Photos from the image-classification dataset "tumorous_and_nontumorous" in the GitHub repository ChandranSukirthan/Advanced-Brain-Tumor-Classification-Using-Deep-Learning. Its 2 classes are: non-tumorous, tumorous.

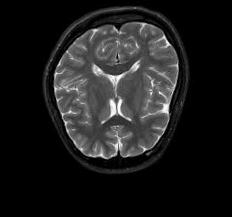
Label: non-tumorous

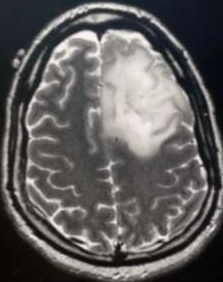
Label: tumorous

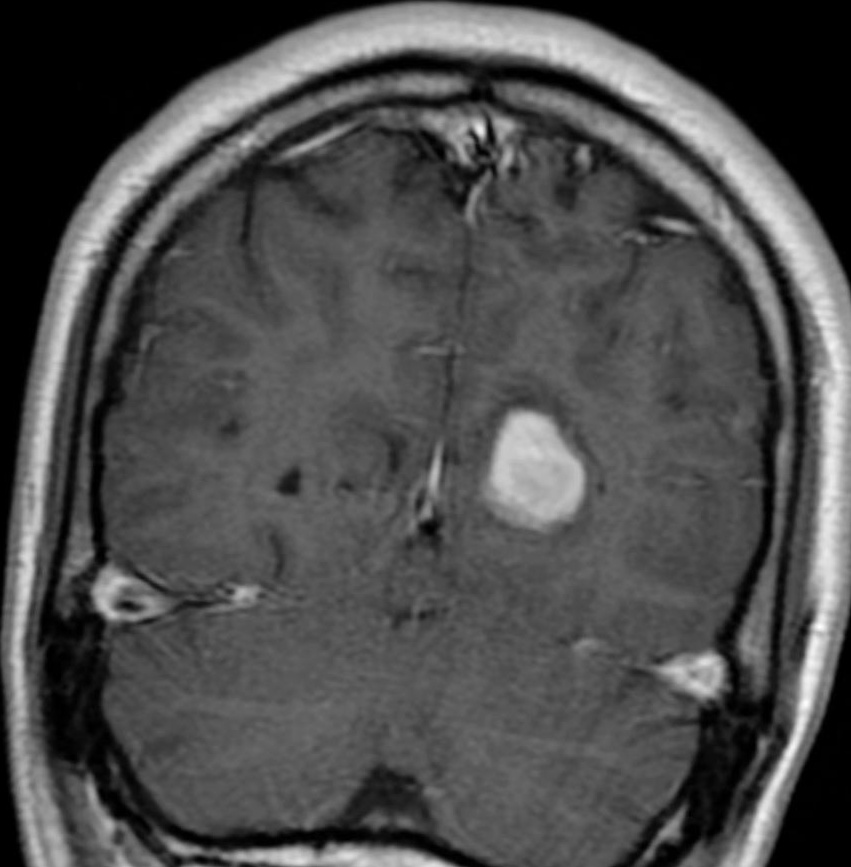
Label: tumorous

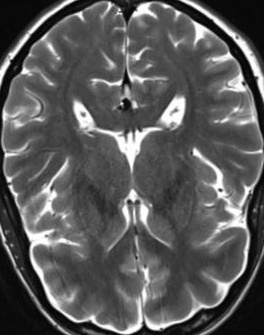
Label: non-tumorous

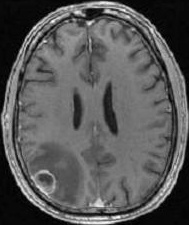
Label: non-tumorous

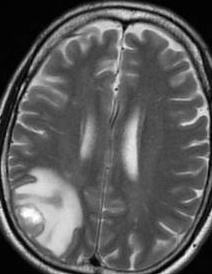
Label: tumorous
